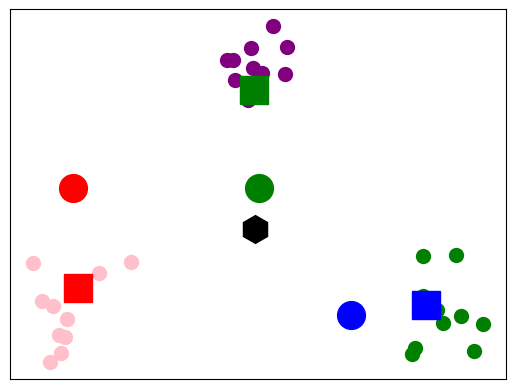

The script that saved this image:
import numpy as np
import matplotlib.pyplot as plt

def get_points(mean, std=.15, npoints=10):
  x = np.random.normal(mean[0], std, npoints)
  y = np.random.normal(mean[1], std, npoints)
  return np.stack([x,y]).T

def att_mean(points, ref, sigma=.15):
  ref = np.array(ref)[None]
  dists = points - ref
  dists = np.sum(dists**2, axis=1)
  w = np.exp(-dists/sigma/2)
  w = w/np.sum(w)
  att_mean = points * w[:, None]
  return att_mean.sum(axis=0)


p0 = [-1, .5]
p1 = [.5, 0]
p2 = [0, .5]

a = [0, 1]
b = [1, 0]
c = [-1, 0]
points_cluster = [get_points(x) for x in [a,b,c]]
points = np.concatenate(points_cluster, axis=0)


mean = np.mean(points, axis=0)
att0 = att_mean(points, p0)
att1 = att_mean(points, p1)
att2 = att_mean(points, p2)

plt.plot(points_cluster[0][:, 0], points_cluster[0][:, 1], '.', markersize=20, color='purple')
plt.plot(points_cluster[1][:, 0], points_cluster[1][:, 1], '.', markersize=20, color='green')
plt.plot(points_cluster[2][:, 0], points_cluster[2][:, 1], '.', markersize=20, color='pink')

markers = ['h', 's', 's', 's', 'o', 'o', 'o']
colors = ['black', 'red', 'blue', 'green', 'red', 'blue', 'green']
for i, p in enumerate([mean, att0, att1, att2, p0, p1, p2]):
  plt.plot(p[0], p[1], markers[i], color=colors[i], markersize=20)

plt.gca().axes.get_yaxis().set_visible(False)
plt.gca().axes.get_xaxis().set_visible(False)
plt.show()
#plt.xlim(0, 1.8)
